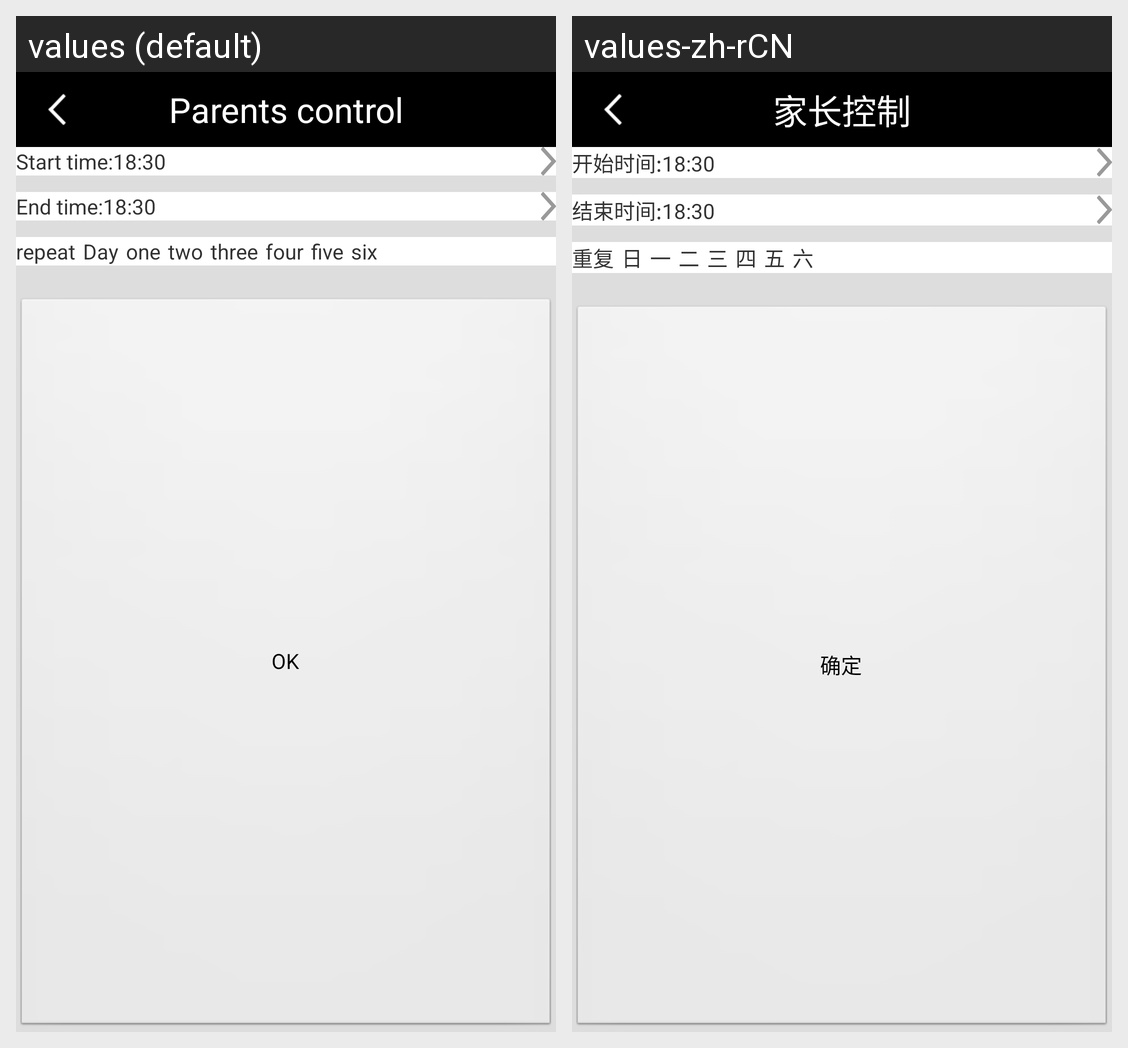

Translations of the strings shown on this Android screen, per locale in the grid:
Android screen res/layout/parent_control_time_setting.xml rendered under 2 locales, left to right: values (default), values-zh-rCN. Device: Nexus 5 (rendered at 1080×1920; each locale shown at half size, 540×960, under a caption strip naming it); theme android:Theme.Light.NoTitleBar.
Strings drawn on this screen, with the default value and each locale's value (text and hints the layout hard-codes, and strings that could not be matched under every locale, appear in the picture but are not listed):

parents_control_title
  values: Parents control
  values-zh-rCN: 家长控制

parent_control_start_time
  values: Start time:18:30
  values-zh-rCN: 开始时间:18:30

parent_control_end_time
  values: End time:18:30
  values-zh-rCN: 结束时间:18:30

chong_fu
  values: repeat
  values-zh-rCN: 重复

day
  values: Day
  values-zh-rCN: 日

one
  values: one
  values-zh-rCN: 一

two
  values: two
  values-zh-rCN: 二

three
  values: three
  values-zh-rCN: 三

four
  values: four
  values-zh-rCN: 四

five
  values: five
  values-zh-rCN: 五

six
  values: six
  values-zh-rCN: 六

ok
  values: OK
  values-zh-rCN: 确定
